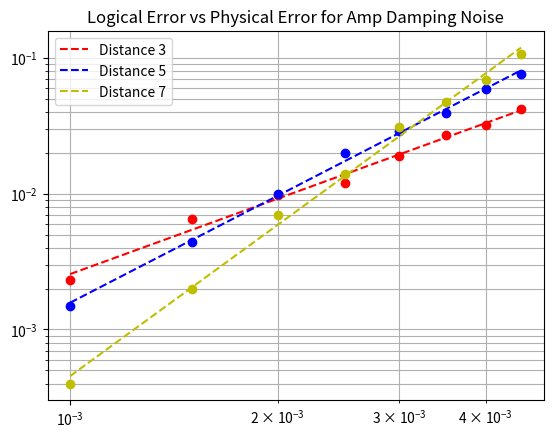

This figure's Python source:
import numpy as np
import matplotlib.pyplot as plt

# Data for 10^{-3} to 10^{-2}
# x_data = np.array([0.0025, 0.003, 0.0035, 0.004, 0.0045, 0.005, 0.0055])
# y_data3 = np.array([0.0068, 0.0097, 0.0118, 0.0178, 0.0203, 0.0244, 0.0288])
# y_data5 = np.array([0.0066, 0.0085, 0.0156, 0.0192, 0.0244, 0.0352, 0.0469])
# y_data7 = np.array([0.0104, 0.021, 0.0294, 0.0387, 0.063])
# x_data7 = np.array([0.0035, 0.004, 0.0045, 0.005, 0.0055])

x_data = np.array([0.001, 0.0015, 0.002, 0.0025, 0.003, 0.0035, 0.004, 0.0045])
y_data3 = np.array([0.0023, 0.0065, 0.0097, 0.012, 0.019, 0.027, 0.032, 0.042])
y_data5 = np.array([0.0015, 0.0044, 0.01, 0.02, 0.029, 0.039, 0.059, 0.076])
y_data7 = np.array([0.0004, 0.002, 0.007, 0.014, 0.031, 0.047, 0.068, 0.107])

x_data_log = np.log10(x_data)
# x_data_log7 = np.log10(x_data7)
y_data_log3 = np.log10(y_data3)
y_data_log5 = np.log10(y_data5)
y_data_log7 = np.log10(y_data7)
x0 = np.array([0.0, 0.0])
m3, c3 = np.polyfit(x_data_log, y_data_log3, 1)
m5, c5 = np.polyfit(x_data_log, y_data_log5, 1)
m7, c7 = np.polyfit(x_data_log, y_data_log7, 1)
y_ls3 = (10**c3)*np.power(x_data, m3)
y_ls5 = (10**c5)*np.power(x_data, m5)
y_ls7 = (10**c7)*np.power(x_data, m7)

# print(m)
# print(c)

plt.loglog(x_data, y_data3, 'ro')
plt.loglog(x_data, y_ls3, 'r--', label='Distance 3')
plt.loglog(x_data, y_data5, 'bo')
plt.loglog(x_data, y_ls5, 'b--', label='Distance 5')
plt.loglog(x_data, y_data7, 'yo')
plt.loglog(x_data, y_ls7, 'y--', label='Distance 7')
plt.legend()
plt.title('Logical Error vs Physical Error for Amp Damping Noise')
plt.grid(which='both')
plt.show()
